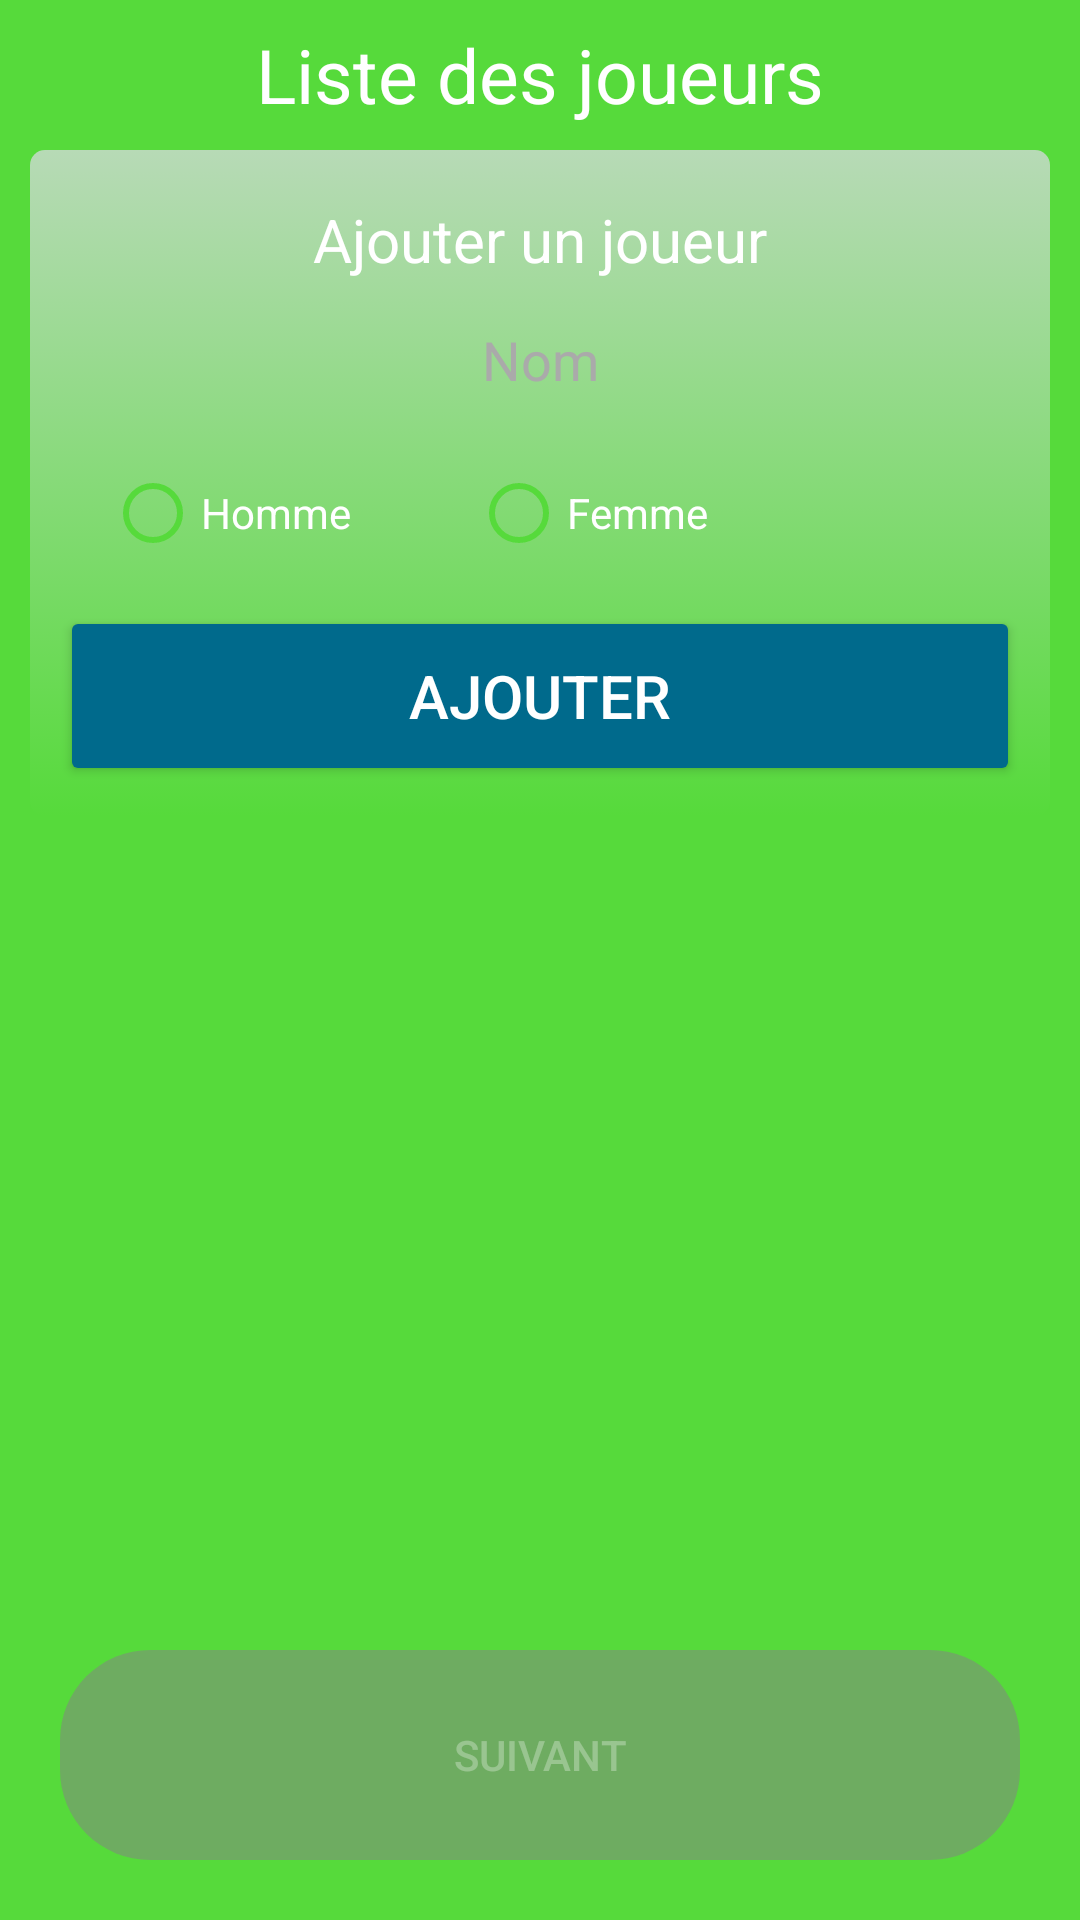

Layout XML and referenced resources for this Android screen:
<!-- AndroidManifest.xml: activity theme Theme.AppCompat.NoActionBar -->
<!-- res/layout/activity_select.xml -->
<?xml version="1.0" encoding="utf-8"?>
<androidx.constraintlayout.widget.ConstraintLayout xmlns:android="http://schemas.android.com/apk/res/android"
    xmlns:app="http://schemas.android.com/apk/res-auto"
    xmlns:tools="http://schemas.android.com/tools"
    android:layout_width="match_parent"
    android:layout_height="match_parent"
    android:background="@color/neutralAction"
    tools:context=".SelectActivity">

    <View
        android:id="@+id/v_select_anim_input"
        android:layout_width="350dp"
        android:layout_height="45dp"
        android:elevation="3dp"
        android:layout_marginTop="50dp"
        android:visibility="gone"
        android:background="@drawable/input_select_style"
        app:layout_constraintEnd_toEndOf="@+id/linearLayout"
        app:layout_constraintStart_toStartOf="@+id/linearLayout"
        app:layout_constraintTop_toBottomOf="@+id/v_select_title" />

    <TextView
        android:id="@+id/v_select_title"
        android:layout_width="match_parent"
        android:layout_height="50dp"
        android:gravity="center"
        android:text="Liste des joueurs"
        android:textColor="#fff"
        android:textSize="25sp"
        app:layout_constraintTop_toTopOf="parent" />

    <LinearLayout
        android:id="@+id/linearLayout"
        android:layout_width="match_parent"
        android:layout_height="wrap_content"
        android:layout_marginHorizontal="10dp"
        android:background="@drawable/layout_style_from"
        android:orientation="vertical"
        android:paddingHorizontal="10dp"
        android:paddingVertical="10dp"
        app:layout_constraintTop_toBottomOf="@id/v_select_title"
        tools:layout_editor_absoluteX="10dp">

        <TextView
            android:layout_width="match_parent"
            android:layout_height="40dp"
            android:gravity="center"
            android:text="Ajouter un joueur"
            android:textColor="@color/white"
            android:textSize="20sp" />

        <EditText
            android:id="@+id/v_select_inputFormUser"
            android:layout_width="match_parent"
            android:layout_height="40dp"
            android:gravity="center"
            android:background="@drawable/input_select_style"
            android:hint="Nom"
            android:textColor="@color/black"
            android:textColorHint="#aaa" />

        <RadioGroup
            android:layout_width="match_parent"
            android:layout_height="wrap_content"
            android:layout_margin="15dp"
            android:orientation="horizontal">

            <RadioButton
                android:id="@+id/v_select_radionBtnH"
                android:layout_width="wrap_content"
                android:layout_height="wrap_content"
                android:layout_marginEnd="40dp"
                android:buttonTint="@color/neutralAction"
                android:text="Homme" />

            <RadioButton
                android:id="@+id/v_select_radionBtnF"
                android:layout_width="wrap_content"
                android:layout_height="wrap_content"
                android:buttonTint="@color/neutralAction"
                android:text="Femme" />
        </RadioGroup>

        <Button
            android:id="@+id/v_select_btnAdduser"
            android:layout_width="match_parent"
            android:layout_height="60dp"
            android:backgroundTint="@color/blueVerite"
            android:text="Ajouter"
            android:textSize="20sp" />

        <TextView
            android:id="@+id/v_select_errorText"
            android:layout_width="match_parent"
            android:layout_height="20dp"
            android:gravity="center"
            android:text="Error"
            android:textColor="#f00"
            android:visibility="gone" />
    </LinearLayout>

    <TextView
        android:id="@+id/v_select_textdebud"
        android:layout_width="wrap_content"
        android:layout_height="wrap_content"
        android:text="debug"
        app:layout_constraintStart_toStartOf="parent"
        app:layout_constraintTop_toTopOf="parent"
        android:visibility="gone"/>

    <androidx.recyclerview.widget.RecyclerView
        android:id="@+id/v_select_listeRecycler"
        android:layout_width="match_parent"
        android:layout_height="0dp"
        tools:itemCount="4"
        tools:listitem="@layout/itemuser"
        app:layout_constraintBottom_toTopOf="@+id/v_select_btnGoNextPage"
        app:layout_constraintTop_toBottomOf="@+id/linearLayout" />

    <Button
        android:id="@+id/v_select_btnGoNextPage"
        android:layout_width="match_parent"
        android:layout_margin="20dp"
        android:layout_height="70dp"
        android:text="Suivant"
        android:background="@drawable/btn_select_next"
        android:enabled="false"
        app:layout_constraintBottom_toBottomOf="parent" />

</androidx.constraintlayout.widget.ConstraintLayout>
<!-- res/layout/itemuser.xml (included above) -->
<?xml version="1.0" encoding="utf-8"?>
<androidx.constraintlayout.widget.ConstraintLayout xmlns:android="http://schemas.android.com/apk/res/android"
    xmlns:app="http://schemas.android.com/apk/res-auto"
    xmlns:tools="http://schemas.android.com/tools"
    android:layout_width="match_parent"
    android:layout_height="wrap_content"
    android:paddingHorizontal="10dp"
    android:paddingVertical="1dp">

    <View
        android:id="@+id/button"
        android:layout_width="match_parent"
        android:layout_height="70dp"
        android:background="@drawable/item_list_user"
        app:layout_constraintEnd_toEndOf="parent"
        app:layout_constraintStart_toStartOf="parent"
        app:layout_constraintTop_toTopOf="parent" />

    <TextView
        android:id="@+id/v_item_textName"
        android:layout_width="wrap_content"
        android:layout_height="wrap_content"
        android:elevation="3dp"
        android:paddingStart="30dp"
        android:text="Nom"
        android:textSize="25sp"
        android:textColor="@color/black"
        app:layout_constraintBottom_toBottomOf="@+id/button"
        app:layout_constraintStart_toStartOf="@+id/button"
        app:layout_constraintTop_toTopOf="@+id/button" />

    <ImageView
        android:id="@+id/v_item_imgSex"
        android:layout_width="50dp"
        android:layout_height="50dp"
        android:elevation="3dp"
        android:layout_marginEnd="10dp"
        android:src="@drawable/sex_female"
        app:layout_constraintBottom_toBottomOf="@+id/button"
        app:layout_constraintEnd_toStartOf="@+id/v_item_btnClose"
        app:layout_constraintTop_toTopOf="@+id/button" />

    <ImageView
        android:id="@+id/v_item_btnClose"
        android:layout_width="50dp"
        android:layout_height="50dp"
        android:elevation="3dp"
        android:src="@drawable/btn_close_a"
        app:layout_constraintBottom_toBottomOf="@+id/button"
        app:layout_constraintEnd_toEndOf="@+id/button"
        app:layout_constraintTop_toTopOf="@+id/button" />



</androidx.constraintlayout.widget.ConstraintLayout>
<!-- resources referenced by this layout -->
<resources>
  <color name="black">#FF000000</color>
  <color name="blueVerite">#006A8C</color>
  <color name="neutralAction">#56DA3B</color>
  <color name="white">#FFFFFFFF</color>
  <!-- drawable btn_select_next (drawable) -->
  <?xml version="1.0" encoding="utf-8"?>
  <selector xmlns:android="http://schemas.android.com/apk/res/android">
  
      <item android:state_enabled="false">
          <shape android:shape="rectangle">
              <solid android:color="@color/btnDisabled"/>
              <corners android:radius="30dp"/>
          </shape>
      </item>
  
      <item android:state_pressed="true">
          <shape android:shape="rectangle">
              <solid android:color="@color/blueVerite"/>
              <corners android:radius="25dp"/>
          </shape>
      </item>
  
      <item>
          <shape android:shape="rectangle">
              <solid android:color="@color/orangeAction"/>
              <corners android:radius="30dp"/>
          </shape>
      </item>
  
  </selector>
  <!-- drawable item_list_user (drawable) -->
  <?xml version="1.0" encoding="utf-8"?>
  <selector xmlns:android="http://schemas.android.com/apk/res/android">
      <item>
          <shape android:shape="rectangle">
              <solid android:color="@color/neutralAV"/>
              <gradient android:startColor="@color/neutralAV" android:endColor="@color/neutralAction" android:angle="90"/>
              <corners android:radius="999dp"/>
          </shape>
      </item>
  </selector>
  <!-- drawable layout_style_from (drawable) -->
  <?xml version="1.0" encoding="utf-8"?>
  <selector xmlns:android="http://schemas.android.com/apk/res/android">
      <item >
          <shape android:shape="rectangle">
              <gradient android:startColor="@color/neutralAction" android:endColor="@color/neutralAV" android:angle="90"/>
              <corners android:radius="5dp"/>
          </shape>
      </item>
  </selector>
  <!-- drawable sex_female: png bitmap (drawable, 10702 bytes) -->
  <color name="btnDisabled">#86838383</color>
  <color name="orangeAction">#D9931B</color>
  <color name="neutralAV">#B7DAB6</color>
</resources>
